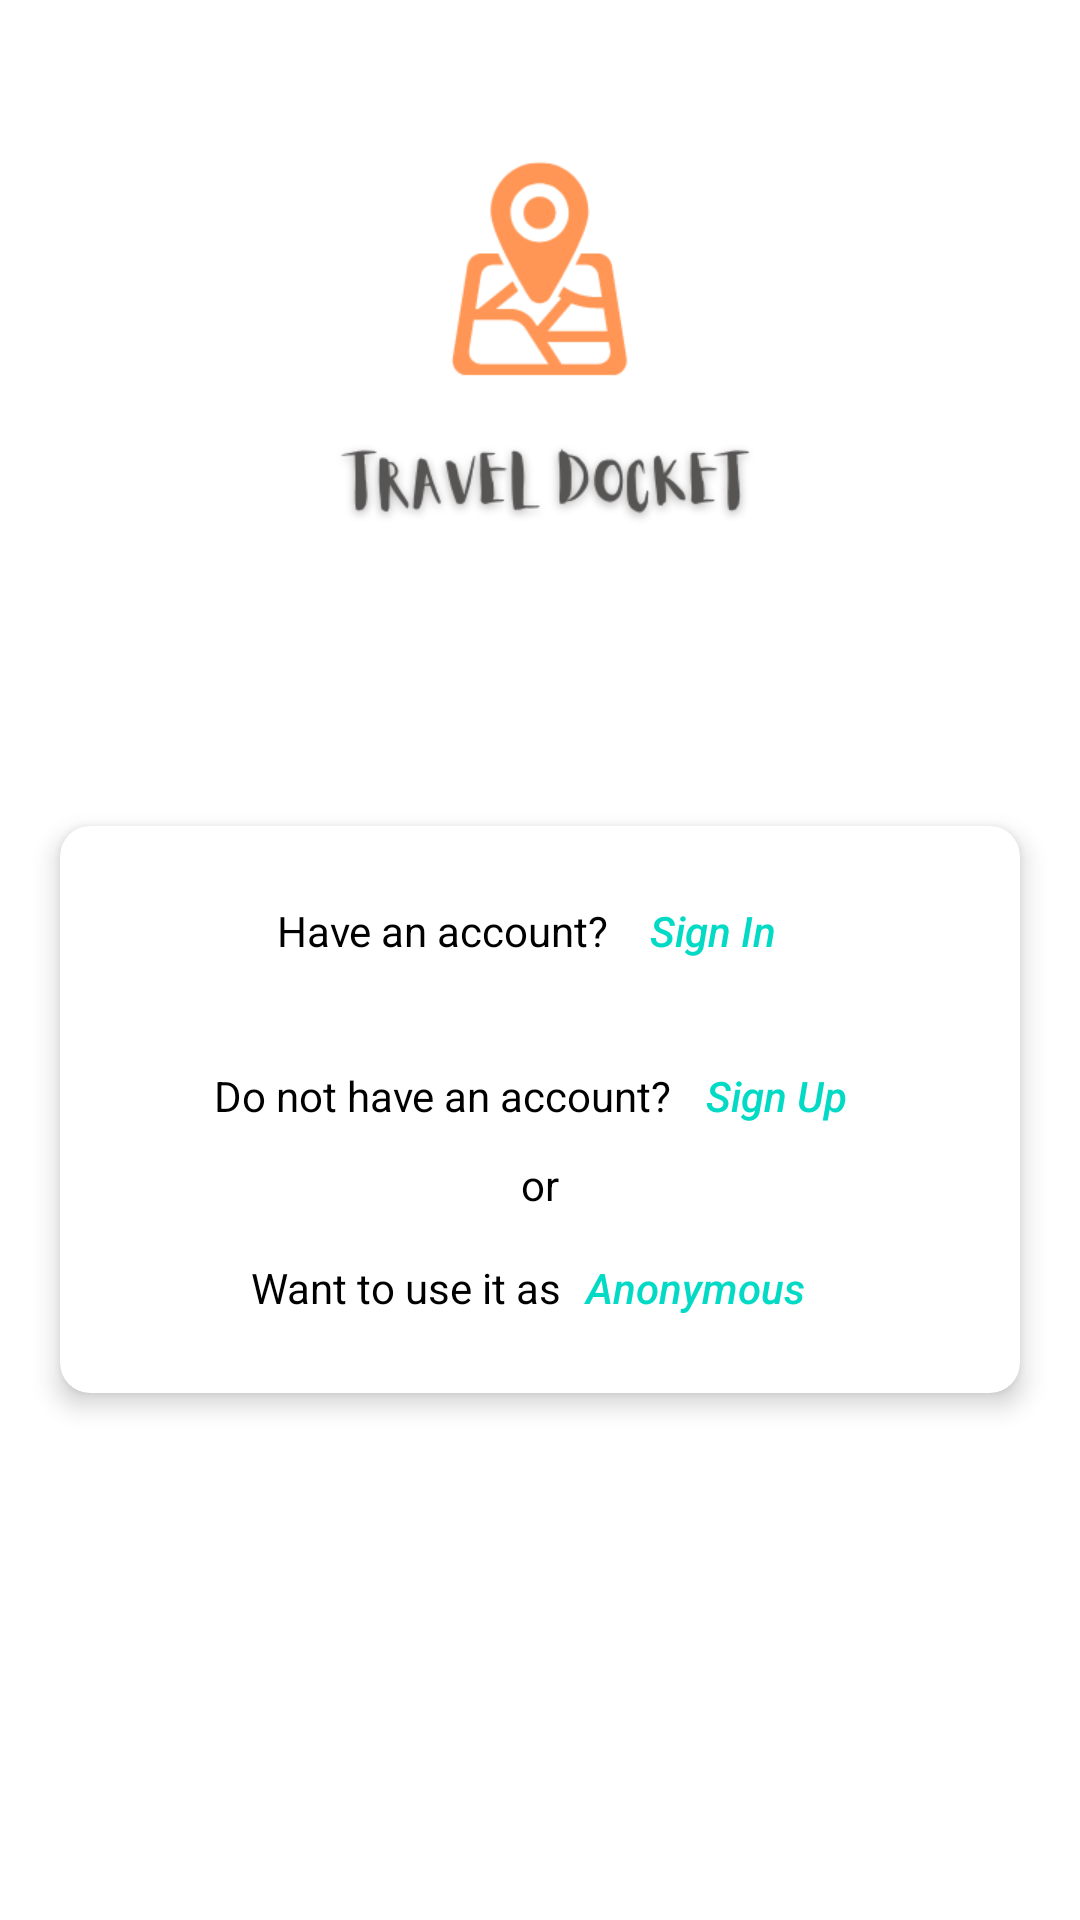

Write the Android layout XML for this screen, with the resource values it uses.
<!-- AndroidManifest.xml: application theme Theme.TouristPark -->
<!-- res/layout/fragment_home.xml -->
<?xml version="1.0" encoding="utf-8"?>
<layout xmlns:android="http://schemas.android.com/apk/res/android"
    xmlns:tools="http://schemas.android.com/tools"
    xmlns:app="http://schemas.android.com/apk/res-auto">


<FrameLayout
    android:layout_width="match_parent"
    android:layout_height="match_parent"
    tools:context=".view.HomeFragment">
    <ImageView
        android:contentDescription="@string/image_content_des"
        android:layout_width="match_parent"
        android:layout_height="@dimen/density_250"
        android:src="@drawable/logo"
        />
    <androidx.cardview.widget.CardView
        android:layout_width="match_parent"
        android:layout_height="wrap_content"
        app:cardCornerRadius="@dimen/density_10"
        android:layout_marginLeft="@dimen/density_20"
        android:layout_marginRight="@dimen/density_20"
        android:layout_gravity="center"
        app:cardElevation="@dimen/density_5"
        android:layout_marginTop="@dimen/density_50"
        >
        <LinearLayout
            android:layout_width="match_parent"
            android:layout_height="match_parent"
            android:orientation="vertical"
            >
            <LinearLayout
                android:layout_width="wrap_content"
                android:layout_height="wrap_content"
                android:orientation="horizontal"
                android:layout_marginTop="@dimen/density_20"
                android:layout_marginBottom="@dimen/density_5"
                android:layout_gravity="center"
                >
                <TextView
                    android:layout_width="wrap_content"
                    android:layout_height="wrap_content"
                    android:text="@string/have_an_account"
                    android:textColor="@color/black"
                    android:textAlignment="center"
                    />
                <androidx.appcompat.widget.AppCompatButton
                    android:id="@+id/signInId"
                    android:layout_width="@dimen/density_60"
                    android:layout_height="@dimen/density_30"
                    android:text="@string/sign_in"
                    android:textAllCaps="false"
                    android:clickable="true"
                    android:focusable="true"
                    android:textColor="@color/teal_200"
                    android:background="@null"
                    android:textStyle="italic"
                    android:layout_marginStart="@dimen/density_5"
                    />
            </LinearLayout>
            <LinearLayout
                android:layout_width="wrap_content"
                android:layout_height="wrap_content"
                android:orientation="horizontal"
                android:layout_marginTop="@dimen/density_20"
                android:layout_marginBottom="@dimen/density_5"
                android:layout_gravity="center"
                >
                <TextView
                    android:layout_width="wrap_content"
                    android:layout_height="wrap_content"
                    android:text="@string/haven_not_account"
                    android:textColor="@color/black"
                    android:textAlignment="center"
                    />
                <androidx.appcompat.widget.AppCompatButton
                    android:id="@+id/signupId"
                    android:layout_width="@dimen/density_60"
                    android:layout_height="@dimen/density_30"
                    android:text="@string/signUp"
                    android:textAllCaps="false"
                    android:clickable="true"
                    android:focusable="true"
                    android:textColor="@color/teal_200"
                    android:background="@null"
                    android:textStyle="italic"
                    android:layout_marginStart="5dp"
                    />
            </LinearLayout>
            <TextView
                android:layout_width="wrap_content"
                android:layout_height="wrap_content"
                android:text="@string/or"
                android:textColor="@color/black"
                android:textAlignment="center"
               android:layout_gravity="center"
                />
            <LinearLayout
                android:layout_width="wrap_content"
                android:layout_height="wrap_content"
                android:orientation="horizontal"
                android:layout_marginTop="@dimen/density_10"
                android:layout_marginBottom="@dimen/density_20"
                android:layout_gravity="center"
                >
                <TextView
                    android:layout_width="wrap_content"
                    android:layout_height="wrap_content"
                    android:text="@string/wantuse"
                    android:textColor="@color/black"
                    android:textAlignment="center"
                    />
                <androidx.appcompat.widget.AppCompatButton
                    android:layout_width="@dimen/density_90"
                    android:layout_height="@dimen/density_30"
                    android:text="@string/anonymouse"
                    android:textAllCaps="false"
                    android:clickable="true"
                    android:focusable="true"
                    android:textColor="@color/teal_200"
                    android:background="@null"
                    android:textStyle="italic"
                    android:id="@+id/anonomousId"
                    />
            </LinearLayout>
        </LinearLayout>
    </androidx.cardview.widget.CardView>

</FrameLayout>
</layout>
<!-- resources referenced by this layout -->
<resources>
  <color name="black">#FF000000</color>
  <color name="teal_200">#FF03DAC5</color>
  <dimen name="density_10">10dp</dimen>
  <dimen name="density_20">20dp</dimen>
  <dimen name="density_250">250dp</dimen>
  <dimen name="density_30">30dp</dimen>
  <dimen name="density_5">5dp</dimen>
  <dimen name="density_50">50dp</dimen>
  <dimen name="density_60">60dp</dimen>
  <dimen name="density_90">90dp</dimen>
  <!-- drawable logo: png bitmap (drawable, 21364 bytes) -->
  <string name="anonymouse">Anonymous</string>
  <string name="have_an_account">Have an account?</string>
  <string name="haven_not_account">Do not have an account?</string>
  <string name="image_content_des">this is image content descriptions</string>
  <string name="or">or</string>
  <string name="signUp">Sign Up</string>
  <string name="sign_in">Sign In</string>
  <string name="wantuse">Want to use it as</string>
  <style name="Theme.TouristPark" parent="Theme.MaterialComponents.DayNight.DarkActionBar">
          
          <item name="colorPrimary">#FF914D</item>
          <item name="colorPrimaryVariant">#FF914D</item>
          <item name="colorOnPrimary">@color/white</item>
          
          <item name="colorSecondary">#FF914D</item>
          <item name="colorSecondaryVariant">#FF914D</item>
          <item name="colorOnSecondary">@color/black</item>
          
          <item name="android:statusBarColor" tools:targetApi="l">?attr/colorPrimaryVariant</item>
          
          <item name="android:textSize">14sp</item>
      </style>
  <color name="white">#FFFFFFFF</color>
</resources>
